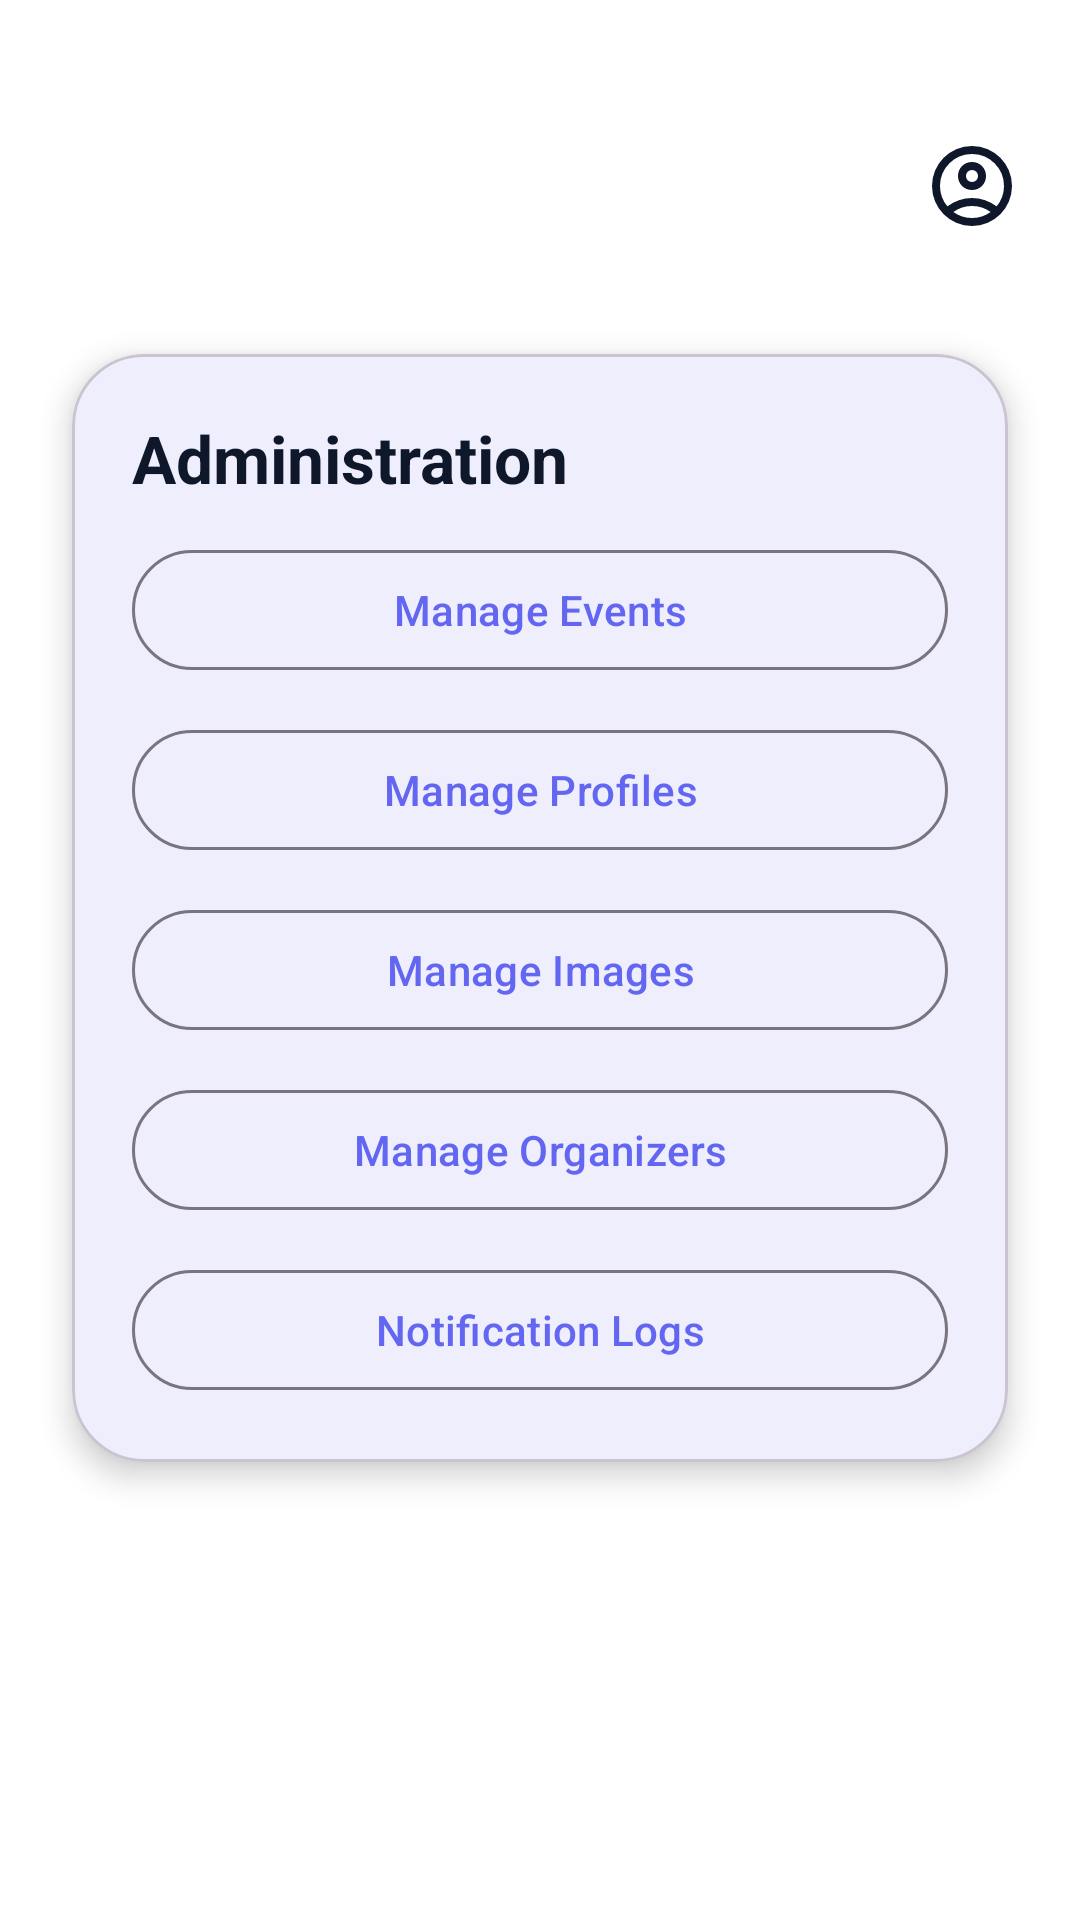

The Android layout XML behind this screen, and the referenced resources:
<!-- AndroidManifest.xml: application theme Theme.CypherEvents -->
<!-- res/layout/admin_dashboard.xml -->
<?xml version="1.0" encoding="utf-8"?>
<androidx.constraintlayout.widget.ConstraintLayout
    xmlns:android="http://schemas.android.com/apk/res/android"
    xmlns:app="http://schemas.android.com/apk/res-auto"
    xmlns:tools="http://schemas.android.com/tools"
    android:layout_width="match_parent"
    android:layout_height="match_parent"
    android:background="?attr/colorSurface"
    tools:context=".ui.admin.AdminDashboardFragment">

    
    <com.google.android.material.appbar.MaterialToolbar
        android:id="@+id/tbAdminCommon"
        android:layout_width="0dp"
        android:layout_height="wrap_content"
        android:backgroundTint="?attr/colorSurface"
        android:elevation="4dp"
        android:paddingHorizontal="16dp"
        android:layout_marginTop="30dp"
        android:title="Admin Dashboard"
        android:titleTextAppearance="@style/TextAppearance.Material3.TitleLarge"
        android:titleTextColor="?attr/colorOnSurface"
        app:layout_constraintTop_toTopOf="parent"
        app:layout_constraintStart_toStartOf="parent"
        app:layout_constraintEnd_toEndOf="parent">

        <ImageButton
            android:id="@+id/btnAdminProfile"
            android:layout_width="40dp"
            android:layout_height="40dp"
            android:layout_gravity="end|center_vertical"
            android:background="?attr/selectableItemBackgroundBorderless"
            android:contentDescription="@string/admin_profile"
            android:padding="4dp"
            app:srcCompat="@drawable/ic_account_circle"
            app:tint="?attr/colorOnSurface" />
    </com.google.android.material.appbar.MaterialToolbar>

    
    <com.google.android.material.card.MaterialCardView
        android:id="@+id/cardAdminActions"
        android:layout_width="0dp"
        android:layout_height="wrap_content"
        android:layout_margin="24dp"
        app:cardCornerRadius="24dp"
        app:cardElevation="6dp"
        app:layout_constraintTop_toBottomOf="@id/tbAdminCommon"
        app:layout_constraintStart_toStartOf="parent"
        app:layout_constraintEnd_toEndOf="parent">

        <LinearLayout
            android:layout_width="match_parent"
            android:layout_height="wrap_content"
            android:orientation="vertical"
            android:padding="20dp">

            <TextView
                android:id="@+id/tvAdminTitle"
                android:layout_width="wrap_content"
                android:layout_height="wrap_content"
                android:text="Administration"
                android:textSize="22sp"
                android:textStyle="bold"
                android:textColor="?attr/colorOnSurface"
                android:paddingBottom="12dp" />

            <com.google.android.material.button.MaterialButton
                android:id="@+id/btnAdminEvents"
                style="?attr/materialButtonOutlinedStyle"
                android:layout_width="match_parent"
                android:layout_height="wrap_content"
                android:text="Manage Events"
                android:textAllCaps="false"
                app:iconPadding="8dp" />

            <com.google.android.material.button.MaterialButton
                android:id="@+id/btnAdminProfiles"
                style="?attr/materialButtonOutlinedStyle"
                android:layout_width="match_parent"
                android:layout_height="wrap_content"
                android:layout_marginTop="12dp"
                android:text="Manage Profiles"
                android:textAllCaps="false"
                app:iconPadding="8dp" />

            <com.google.android.material.button.MaterialButton
                android:id="@+id/btnAdminImages"
                style="?attr/materialButtonOutlinedStyle"
                android:layout_width="match_parent"
                android:layout_height="wrap_content"
                android:layout_marginTop="12dp"
                android:text="Manage Images"
                android:textAllCaps="false"
                app:iconPadding="8dp" />

            <com.google.android.material.button.MaterialButton
                android:id="@+id/btnAdminOrganizers"
                style="?attr/materialButtonOutlinedStyle"
                android:layout_width="match_parent"
                android:layout_height="wrap_content"
                android:layout_marginTop="12dp"
                android:text="Manage Organizers"
                android:textAllCaps="false"
                app:iconPadding="8dp"
                app:iconGravity="textStart" />

            <com.google.android.material.button.MaterialButton
                android:id="@+id/btnAdminNotifications"
                style="?attr/materialButtonOutlinedStyle"
                android:layout_width="match_parent"
                android:layout_height="wrap_content"
                android:layout_marginTop="12dp"
                android:text="Notification Logs"
                android:textAllCaps="false"
                app:iconPadding="8dp"
                app:iconGravity="textStart" />


        </LinearLayout>
    </com.google.android.material.card.MaterialCardView>

</androidx.constraintlayout.widget.ConstraintLayout>
<!-- resources referenced by this layout -->
<resources>
  <!-- drawable ic_account_circle (drawable) -->
  <vector xmlns:android="http://schemas.android.com/apk/res/android"
      android:width="32sp"
      android:height="32sp"
      android:viewportWidth="960"
      android:viewportHeight="960"
      android:tint="?attr/colorControlNormal">
    <path
        android:fillColor="@android:color/white"
        android:pathData="M234,684Q285,645 348,622.5Q411,600 480,600Q549,600 612,622.5Q675,645 726,684Q761,643 780.5,591Q800,539 800,480Q800,347 706.5,253.5Q613,160 480,160Q347,160 253.5,253.5Q160,347 160,480Q160,539 179.5,591Q199,643 234,684ZM480,520Q421,520 380.5,479.5Q340,439 340,380Q340,321 380.5,280.5Q421,240 480,240Q539,240 579.5,280.5Q620,321 620,380Q620,439 579.5,479.5Q539,520 480,520ZM480,880Q397,880 324,848.5Q251,817 197,763Q143,709 111.5,636Q80,563 80,480Q80,397 111.5,324Q143,251 197,197Q251,143 324,111.5Q397,80 480,80Q563,80 636,111.5Q709,143 763,197Q817,251 848.5,324Q880,397 880,480Q880,563 848.5,636Q817,709 763,763Q709,817 636,848.5Q563,880 480,880ZM480,800Q533,800 580,784.5Q627,769 666,740Q627,711 580,695.5Q533,680 480,680Q427,680 380,695.5Q333,711 294,740Q333,769 380,784.5Q427,800 480,800ZM480,440Q506,440 523,423Q540,406 540,380Q540,354 523,337Q506,320 480,320Q454,320 437,337Q420,354 420,380Q420,406 437,423Q454,440 480,440ZM480,380Q480,380 480,380Q480,380 480,380Q480,380 480,380Q480,380 480,380Q480,380 480,380Q480,380 480,380Q480,380 480,380Q480,380 480,380ZM480,740Q480,740 480,740Q480,740 480,740Q480,740 480,740Q480,740 480,740Q480,740 480,740Q480,740 480,740Q480,740 480,740Q480,740 480,740Z"/>
  </vector>
  <string name="admin_profile">Admin profile</string>
  <style name="Theme.CypherEvents" parent="Theme.Material3.Light.NoActionBar">
          <item name="android:statusBarColor">@color/surface</item>
          <item name="android:navigationBarColor">@color/surface</item>
          <item name="android:windowLightStatusBar">true</item>
  
          <item name="colorPrimary">@color/primary</item>
          <item name="colorPrimaryContainer">@color/primary_light</item>
          <item name="colorSecondary">@color/accent</item>
          <item name="colorSecondaryContainer">@color/accent_light</item>
          <item name="colorSurface">@color/surface</item>
          <item name="colorOnSurface">@color/text_primary</item>
          <item name="android:windowBackground">@color/background</item>
          <item name="android:textColorPrimary">@color/text_primary</item>
          <item name="android:textColorSecondary">@color/text_secondary</item>
      </style>
  <color name="surface">#FFFFFF</color>
  <color name="primary">#6366F1</color>
  <color name="primary_light">#A5B4FC</color>
  <color name="accent">#8B5CF6</color>
  <color name="accent_light">#C4B5FD</color>
  <color name="text_primary">#0F172A</color>
  <color name="background">#F8FAFC</color>
  <color name="text_secondary">#64748B</color>
</resources>
